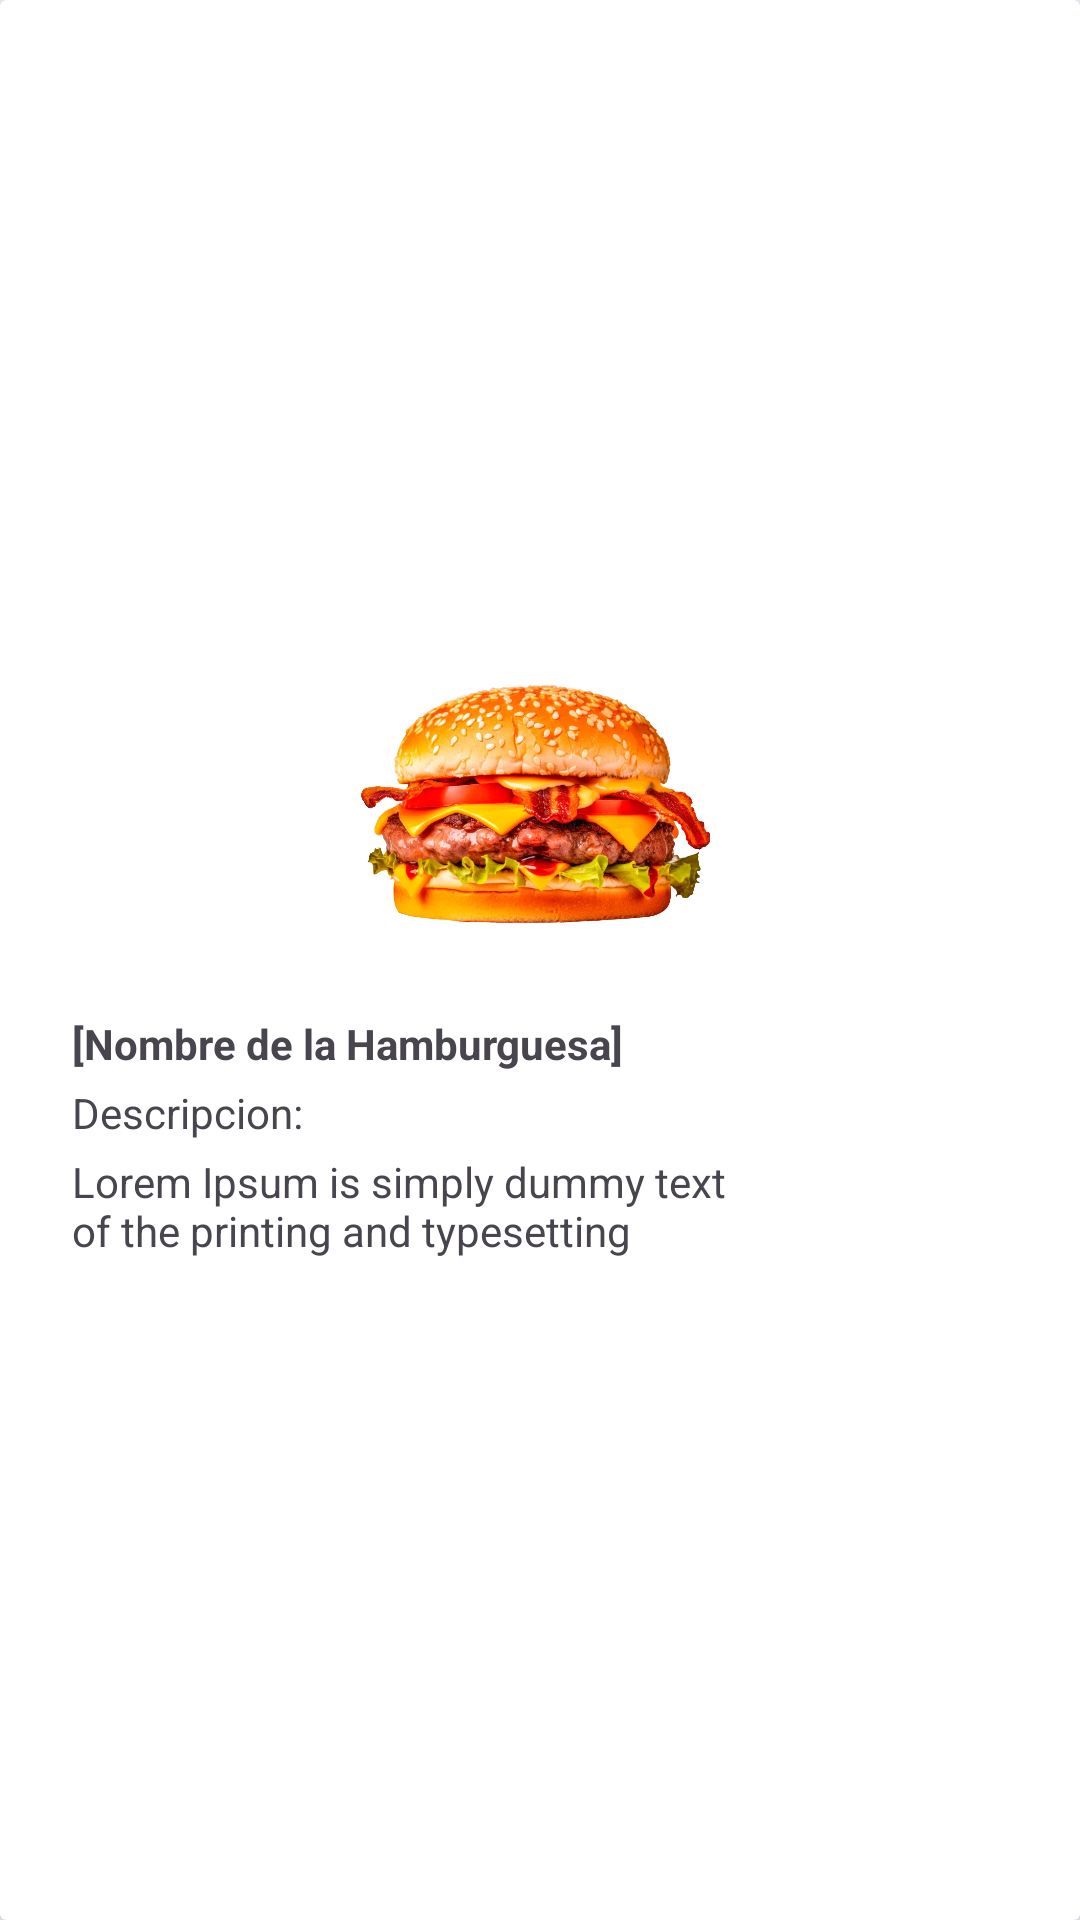

Layout XML and referenced resources for this Android screen:
<!-- AndroidManifest.xml: application theme Theme.Agregar_Editar -->
<!-- res/layout/listado_item.xml -->
<?xml version="1.0" encoding="utf-8"?>
<androidx.cardview.widget.CardView xmlns:android="http://schemas.android.com/apk/res/android"
    xmlns:app="http://schemas.android.com/apk/res-auto"
    xmlns:tools="http://schemas.android.com/tools"
    android:layout_width="match_parent"
    android:layout_height="wrap_content"
    app:cardBackgroundColor="@color/material_dynamic_primary100"
    app:cardElevation="10dp">>

    <androidx.constraintlayout.widget.ConstraintLayout
        android:layout_width="match_parent"
        android:layout_height="wrap_content"
        android:layout_gravity="clip_horizontal|center|center_vertical"
        android:layout_margin="8dp"

        android:background="@color/white"
        android:ellipsize="start"
        app:layout_constraintBottom_toBottomOf="parent"
        app:layout_constraintEnd_toEndOf="parent"
        app:layout_constraintHorizontal_bias="0.5"
        app:layout_constraintStart_toStartOf="parent"
        app:layout_constraintTop_toTopOf="parent"
        app:layout_constraintVertical_bias="0.5">


        <TextView
            android:id="@+id/txt_nombre"
            android:layout_width="wrap_content"
            android:layout_height="wrap_content"
            android:layout_marginStart="16dp"
            android:layout_marginTop="8dp"
            android:text="[Nombre de la Hamburguesa]"
            android:textStyle="bold"
            app:layout_constraintStart_toStartOf="parent"
            app:layout_constraintTop_toBottomOf="@+id/imagen" />

        <TextView
            android:id="@+id/textView2"
            android:layout_width="wrap_content"
            android:layout_height="wrap_content"
            android:layout_marginTop="4dp"
            android:text="Descripcion:"
            app:layout_constraintStart_toStartOf="@+id/txt_nombre"
            app:layout_constraintTop_toBottomOf="@+id/txt_nombre" />

        <TextView
            android:id="@+id/txt_descripcion"
            android:layout_width="218dp"
            android:layout_height="wrap_content"
            android:layout_marginTop="4dp"
            android:layout_marginBottom="8dp"
            android:text="Lorem Ipsum is simply dummy text of the printing and typesetting "
            app:layout_constraintBottom_toBottomOf="parent"
            app:layout_constraintStart_toStartOf="@+id/textView2"
            app:layout_constraintTop_toBottomOf="@+id/textView2"
            app:layout_constraintVertical_bias="0.0" />

        <ImageView
            android:id="@+id/imagen"
            android:layout_width="324dp"
            android:layout_height="102dp"
            android:layout_marginStart="16dp"
            android:layout_marginTop="16dp"
            android:layout_marginEnd="16dp"
            app:layout_constraintEnd_toEndOf="parent"
            app:layout_constraintStart_toStartOf="parent"
            app:layout_constraintTop_toTopOf="parent"
            app:srcCompat="@drawable/burger2" />

        <ImageView
            android:id="@+id/img_editar"
            android:layout_width="60dp"
            android:layout_height="39dp"
            android:layout_marginStart="8dp"
            android:layout_marginEnd="8dp"
            android:layout_marginBottom="8dp"
            android:clickable="true"
            android:onClick="editar"
            app:layout_constraintBottom_toBottomOf="parent"
            app:layout_constraintEnd_toEndOf="parent"
            app:layout_constraintHorizontal_bias="1.0"
            app:layout_constraintStart_toEndOf="@+id/txt_descripcion"
            app:layout_constraintTop_toBottomOf="@+id/imagen"
            app:layout_constraintVertical_bias="0.615"
            app:srcCompat="@drawable/_666681_edit_icon" />
    </androidx.constraintlayout.widget.ConstraintLayout>
</androidx.cardview.widget.CardView>
<!-- resources referenced by this layout -->
<resources>
  <!-- drawable burger2: png bitmap (drawable, 67688 bytes) -->
  <style name="Theme.Agregar_Editar" parent="Base.Theme.Agregar_Editar" />
  <style name="Base.Theme.Agregar_Editar" parent="Theme.Material3.DayNight.NoActionBar">
          
          
      </style>
  <!-- not gathered from this repository: default colours our renderer supplied (Android Studio template values) -->
  <color name="white">#FFFFFFFF</color>
</resources>
